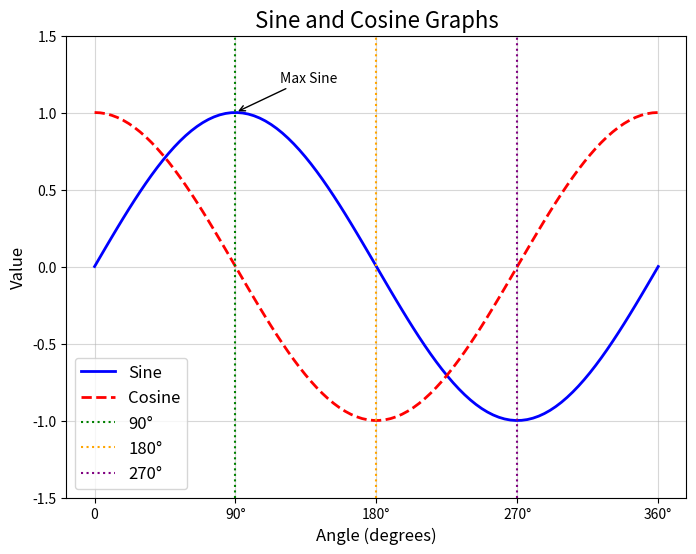

Generate this figure with matplotlib:
#!/usr/bin/env python
# coding: utf-8

# In[5]:


import numpy as np
import matplotlib.pyplot as plt

# Generate x values from 0 to 2π
x = np.linspace(0, 2 * np.pi, 100)

# Compute sine and cosine values
y_sin = np.sin(x)
y_cos = np.cos(x)

# Create the plot
plt.figure(figsize=(8, 6))  # Set figure size

# Plot sine and cosine
plt.plot(x, y_sin, label='Sine', color='blue', linestyle='-', linewidth=2)
plt.plot(x, y_cos, label='Cosine', color='red', linestyle='--', linewidth=2)

# Add vertical lines for π/2, π, and 3π/2
plt.axvline(x=np.pi/2, color='green', linestyle=':', label='90°')
plt.axvline(x=np.pi, color='orange', linestyle=':', label='180°')
plt.axvline(x=3*np.pi/2, color='purple', linestyle=':', label='270°')

# Add titles and labels
plt.title('Sine and Cosine Graphs', fontsize=16)
plt.xlabel('Angle (degrees)', fontsize=12)
plt.ylabel('Value', fontsize=12)

# Add grid, legend, and axis ticks
plt.grid(alpha=0.5)
plt.legend(fontsize=12)
plt.xticks(
    [0, np.pi/2, np.pi, 3*np.pi/2, 2*np.pi],
    ['0', '90°', '180°', '270°', '360°']
)
plt.ylim(-1.5, 1.5)  # Set y-axis range

# Add annotation
plt.annotate('Max Sine', xy=(np.pi/2, 1), xytext=(np.pi/2 + 0.5, 1.2),
             arrowprops=dict(facecolor='black', arrowstyle='->'))

# Show the plot
plt.show()


# In[ ]:




